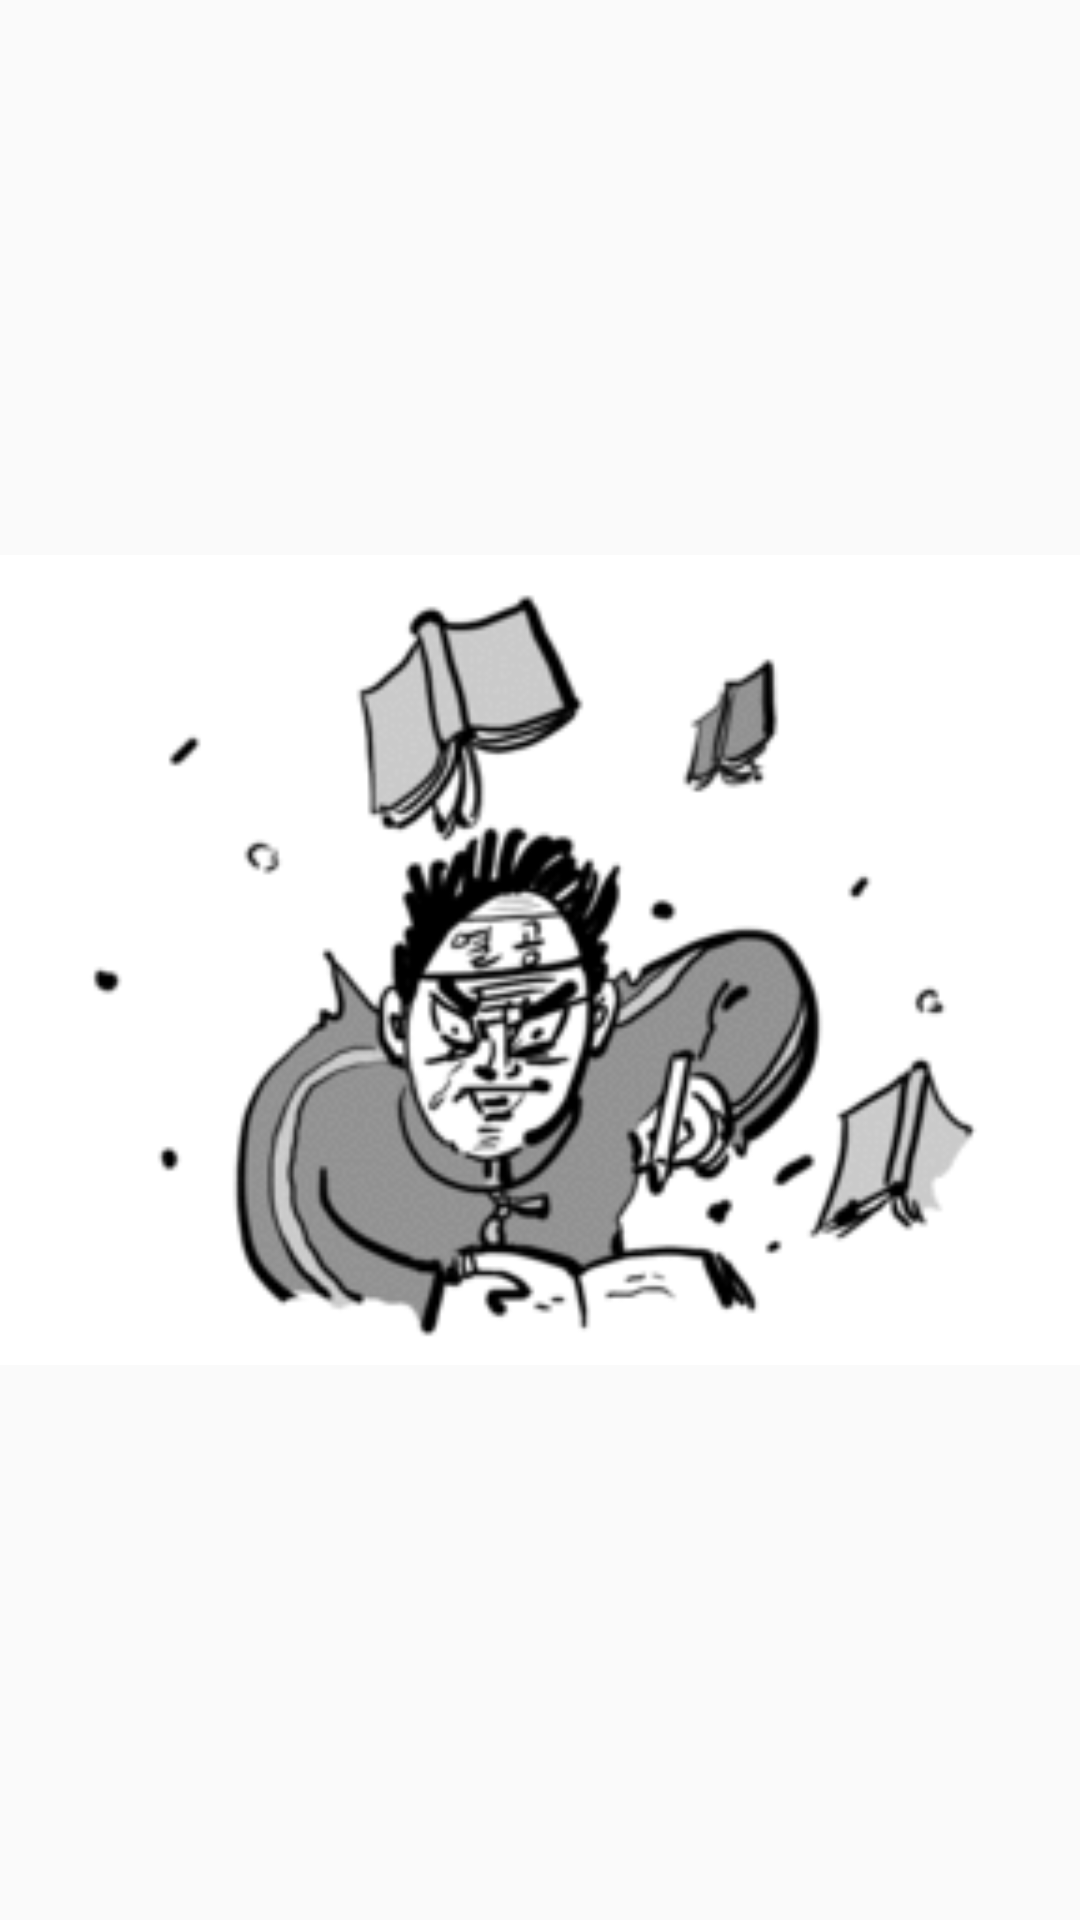

Android layout source for this screen:
<!-- AndroidManifest.xml: application theme AppTheme -->
<!-- res/layout/activity_loading.xml -->
<?xml version="1.0" encoding="utf-8"?>
<android.support.constraint.ConstraintLayout xmlns:android="http://schemas.android.com/apk/res/android"
    xmlns:app="http://schemas.android.com/apk/res-auto"
    xmlns:tools="http://schemas.android.com/tools"
    android:layout_width="match_parent"
    android:layout_height="match_parent"
    tools:context=".layouts.loading">

    <ImageView
        android:id="@+id/imageView2"
        android:layout_width="400dp"
        android:layout_height="300dp"
        app:layout_constraintBottom_toBottomOf="parent"
        app:layout_constraintEnd_toEndOf="parent"
        app:layout_constraintStart_toStartOf="parent"
        app:layout_constraintTop_toTopOf="parent"
        app:srcCompat="@drawable/hardstudy" />

    <ImageView
        android:id="@+id/book1"
        android:layout_width="156dp"
        android:layout_height="143dp"
        android:layout_marginStart="16dp"
        android:layout_marginBottom="8dp"
        app:layout_constraintBottom_toTopOf="@+id/imageView2"
        app:layout_constraintStart_toStartOf="parent"
        android:visibility="invisible"
        app:srcCompat="@drawable/books" />

    <ImageView
        android:id="@+id/book2"
        android:layout_width="156dp"
        android:layout_height="143dp"
        android:layout_marginEnd="32dp"
        android:layout_marginBottom="56dp"
        app:layout_constraintBottom_toTopOf="@+id/imageView2"
        app:layout_constraintEnd_toEndOf="parent"
        android:visibility="invisible"
        app:srcCompat="@drawable/books" />

    <ImageView
        android:id="@+id/book3"
        android:layout_width="156dp"
        android:layout_height="143dp"
        android:layout_marginStart="32dp"
        android:layout_marginTop="272dp"
        app:layout_constraintStart_toStartOf="parent"
        app:layout_constraintTop_toBottomOf="@+id/book1"
        android:visibility="invisible"
        app:srcCompat="@drawable/books" />

    <ImageView
        android:id="@+id/book4"
        android:layout_width="156dp"
        android:layout_height="143dp"
        android:layout_marginTop="20dp"
        android:layout_marginEnd="32dp"
        app:layout_constraintEnd_toEndOf="parent"
        android:visibility="invisible"
        app:layout_constraintTop_toBottomOf="@+id/imageView2"
        app:srcCompat="@drawable/books" />


</android.support.constraint.ConstraintLayout>
<!-- resources referenced by this layout -->
<resources>
  <!-- drawable books: png bitmap (drawable-v24, 72856 bytes) -->
  <!-- drawable hardstudy: gif bitmap (drawable-v24, 71816 bytes) -->
  <style name="AppTheme" parent="Theme.AppCompat.Light.NoActionBar">
          
          <item name="colorPrimary">@color/colorPrimary</item>
          <item name="colorPrimaryDark">@color/colorPrimaryDark</item>
          <item name="colorAccent">@color/colorAccent</item>
      </style>
  <color name="colorPrimary">#008577</color>
  <color name="colorPrimaryDark">#8B8787</color>
  <color name="colorAccent">#D81B60</color>
</resources>
